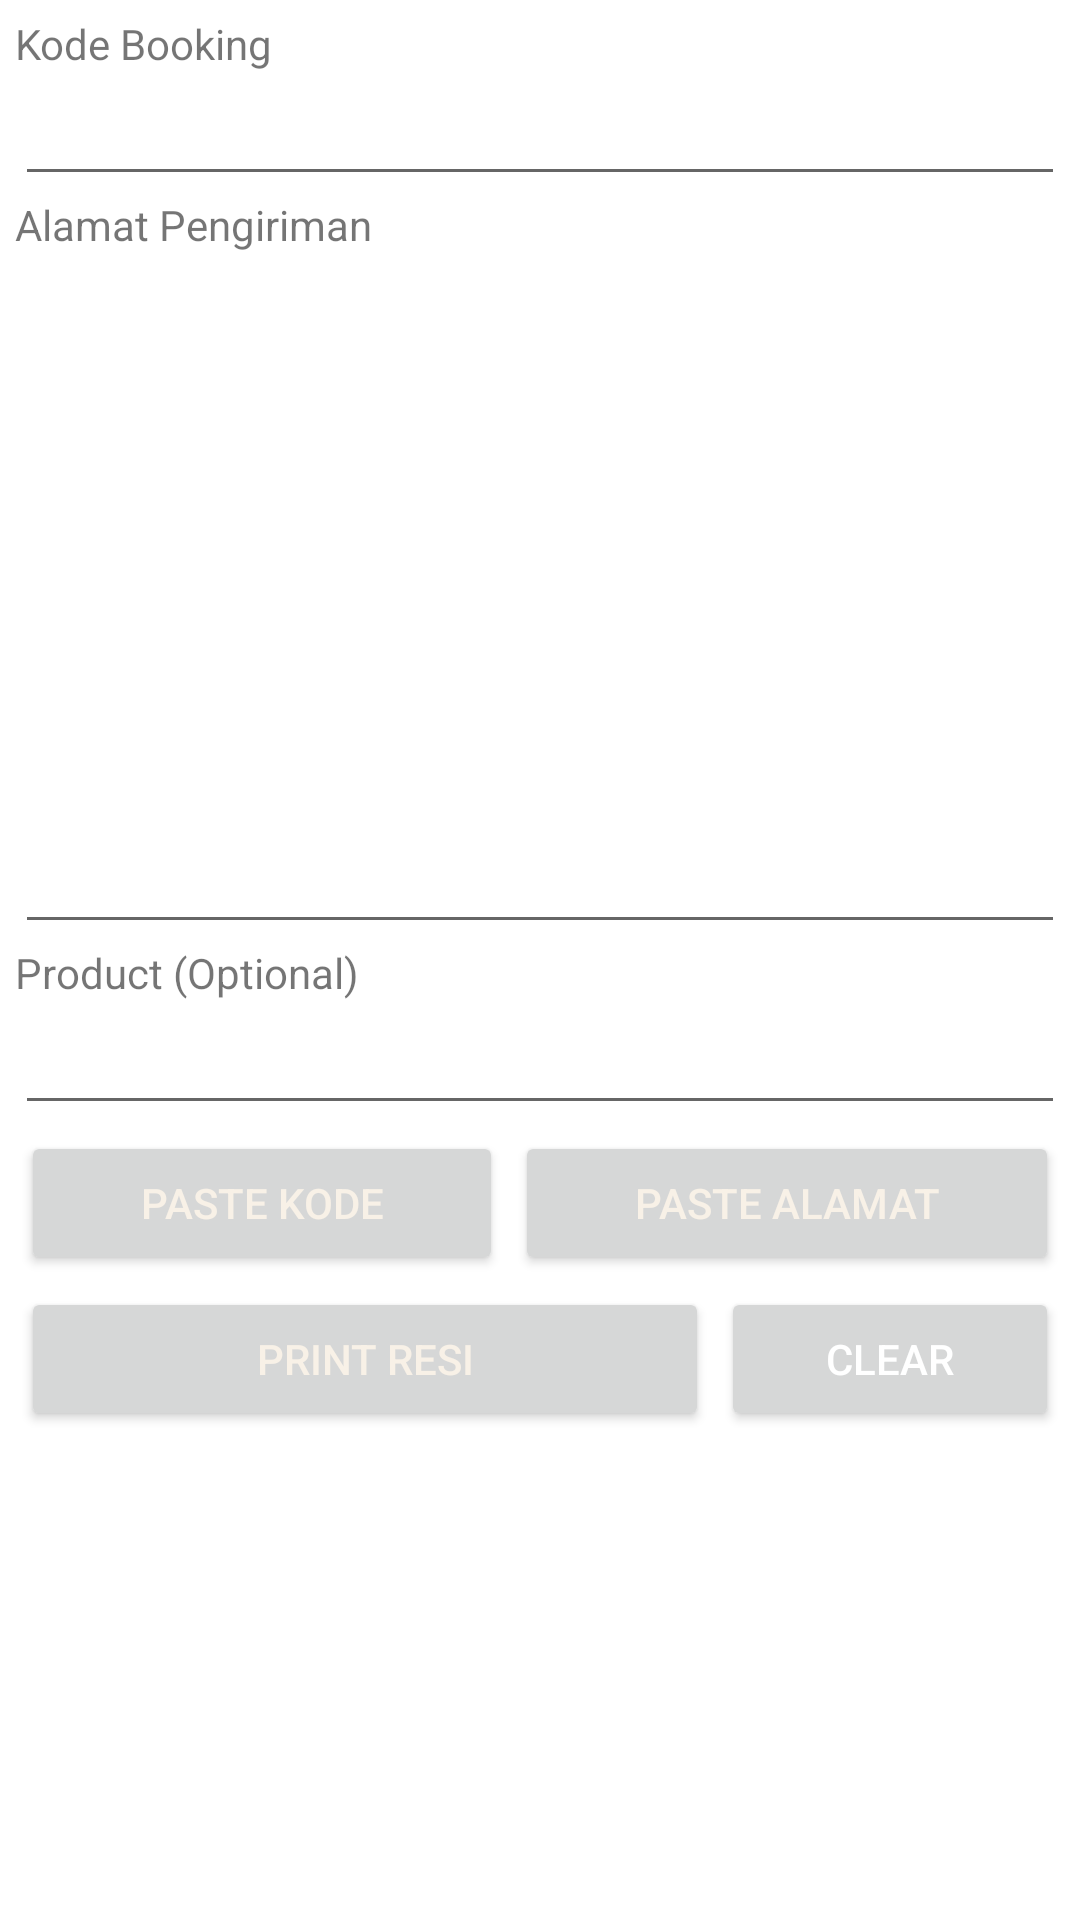

Layout XML and referenced resources for this Android screen:
<!-- AndroidManifest.xml: application theme Theme.FmaPrint -->
<!-- res/layout/fragment_print_resi.xml -->
<?xml version="1.0" encoding="utf-8"?>
<FrameLayout xmlns:android="http://schemas.android.com/apk/res/android"
    xmlns:tools="http://schemas.android.com/tools"
    android:layout_width="match_parent"
    android:layout_height="match_parent"
    tools:context="com.fma.fmaprint.ui.printresi.PrintResiFragment">

    <LinearLayout
        android:id="@+id/txtLnPrintResi"
        android:layout_width="match_parent"
        android:layout_height="match_parent"
        android:orientation="vertical"
        android:padding="5dp">

        <TextView
            android:id="@+id/txtlabelKode"
            android:layout_width="match_parent"
            android:layout_height="wrap_content"
            android:text="Kode Booking " />

        <EditText
            android:id="@+id/txtKodeBooking"
            android:layout_width="match_parent"
            android:layout_height="wrap_content"
            android:ems="10"
            android:inputType="textPersonName"
            android:textColor="#757575" />

        <TextView
            android:id="@+id/txtlabelAlamat"
            android:layout_width="match_parent"
            android:layout_height="wrap_content"
            android:text="Alamat Pengiriman" />

        <EditText
            android:id="@+id/txtAlamat"
            android:layout_width="match_parent"
            android:layout_height="wrap_content"
            android:ems="10"
            android:gravity="start|top"
            android:inputType="textMultiLine"
            android:lines="10"
            android:minHeight="48dp" />

        <TextView
            android:id="@+id/txtLabelProduct"
            android:layout_width="match_parent"
            android:layout_height="wrap_content"
            android:text="Product (Optional)" />

        <EditText
            android:id="@+id/txtProduct"
            android:layout_width="match_parent"
            android:layout_height="wrap_content"
            android:ems="10"
            android:inputType="textPersonName" />

        <LinearLayout
            android:layout_width="match_parent"
            android:layout_height="wrap_content"
            android:layout_weight="0"
            android:orientation="horizontal">

            <Button
                android:id="@+id/btnPasteKode"
                android:layout_width="wrap_content"
                android:layout_height="wrap_content"
                android:layout_margin="2dp"
                android:layout_weight="1"
                android:text="Paste Kode"
                android:textColor="@color/colorBackground" />

            <Button
                android:id="@+id/btnPasteAlamat"
                android:layout_width="wrap_content"
                android:layout_height="wrap_content"
                android:layout_margin="2dp"
                android:layout_weight="1"
                android:text="Paste Alamat"
                android:textColor="@color/colorBackground" />

        </LinearLayout>

        <LinearLayout
            android:layout_width="match_parent"
            android:layout_height="match_parent"
            android:layout_weight="1"
            android:orientation="horizontal">

            <Button
                android:id="@+id/btnPrint"
                android:layout_width="match_parent"
                android:layout_height="wrap_content"
                android:layout_margin="2dp"
                android:layout_weight="1"
                android:text="Print Resi"
                android:textColor="@color/colorBackground" />

            <Button
                android:id="@+id/btnClear"
                style="@style/Widget.AppCompat.Button"
                android:layout_width="match_parent"
                android:layout_height="wrap_content"
                android:layout_margin="2dp"
                android:layout_weight="2"
                android:text="Clear"
                android:textColor="@color/colorAccent" />
        </LinearLayout>

    </LinearLayout>

</FrameLayout>
<!-- resources referenced by this layout -->
<resources>
  <color name="colorAccent">#FFFFFF</color>
  <color name="colorBackground">#F8F1E7</color>
  <style name="Theme.FmaPrint" parent="Theme.MaterialComponents.DayNight.DarkActionBar">
          
          <item name="colorPrimary">@color/colorPrimary</item>
          <item name="colorPrimaryVariant">@color/colorPrimaryDark</item>
          <item name="colorOnPrimary">@color/colorAccent</item>
          
          <item name="colorSecondary">@color/colorSecondary</item>
          <item name="colorSecondaryVariant">@color/colorSecondaryVariant</item>
          <item name="colorOnSecondary">@color/colorOnSecondary</item>
          
          <item name="android:statusBarColor" tools:targetApi="l">?attr/colorPrimaryVariant</item>
          
      </style>
  <color name="colorPrimary">#FF6D00</color>
  <color name="colorPrimaryDark">#952A22</color>
  <color name="colorSecondary">#FF6D00</color>
  <color name="colorSecondaryVariant">#952A22</color>
  <color name="colorOnSecondary">#FEFFFF</color>
</resources>
